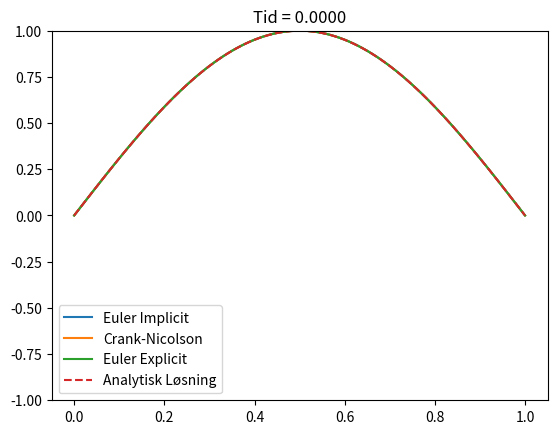

Write Python code to recreate this figure.
import math as m
import numpy as np
import matplotlib.pyplot as plt
from matplotlib.animation import FuncAnimation

# Parametere
h = 0.01
k = 0.00005  # da blir k/h^2 = 0.5
L = 1
T = 0.1
nx = int(L / h)
nt = int(T / k)
r = k / h**2

# Initialbetingelse
def f(x):
    return m.sin(m.pi * x)

# Den analytiske løsningen
def u_exact(x, t):
    return m.exp(-m.pi**2 * t) * m.sin(m.pi * x)

u = [f(i*h) for i in range(nx + 1)]
tider_euler_imp = [u.copy()]
tider_crank_nicolson = [u.copy()]
tider_euler_exp = [u.copy()]
tider_analytisk = []

# Thomas-algoritmen for tridiagonalt system
def thomas_algorithm(a, b, c, d):
    n = len(b)
    cp = c.copy()
    bp = b.copy()
    dp = d.copy()

    for i in range(1, n):
        m = a[i-1] / bp[i-1]
        bp[i] = bp[i] - m * cp[i-1]
        dp[i] = dp[i] - m * dp[i-1]

    x = [0] * n
    x[-1] = dp[-1] / bp[-1]
    for i in range(n-2, -1, -1):
        x[i] = (dp[i] - cp[i] * x[i+1]) / bp[i]

    return x

# Løser tidsskritt for tid = 0 til T for de tre metodene
n_indre = nx - 1  # antall indre punkter (uten rand)
for t in range(1, nt):
    # Tridiagonal koeffisienter for Euler Implicit og Crank-Nicolson
    a = [-r] * (n_indre - 1)
    b = [1 + 2*r] * n_indre
    c = [-r] * (n_indre - 1)

    # Euler Implicit
    d_euler_imp = tider_euler_imp[t-1][1:-1]  # høyresiden for implisitt Euler
    u_inner_euler_imp = thomas_algorithm(a, b, c, d_euler_imp)
    u_euler_imp = [0] + u_inner_euler_imp + [0]
    tider_euler_imp.append(u_euler_imp)

    # Crank-Nicolson
    a_cn = [-r/2] * (n_indre - 1)
    b_cn = [1 + r] * n_indre
    c_cn = [-r/2] * (n_indre - 1)
    
    # Beregn d for Crank-Nicolson - håndtere for både gammel og ny tid
    d_cn = []
    for i in range(n_indre):
        if i == 0:
            d_cn.append(0)  # Randbetingelse for venstre punkt
        elif i == n_indre - 1:
            d_cn.append(0)  # Randbetingelse for høyre punkt
        else:
            d_val = (1 - r) * tider_crank_nicolson[t-1][i] + r / 2 * (tider_crank_nicolson[t-1][i+1] + tider_crank_nicolson[t-1][i-1])
            d_cn.append(d_val)

    u_inner_crank_nicolson = thomas_algorithm(a_cn, b_cn, c_cn, d_cn)
    u_crank_nicolson = [0] + u_inner_crank_nicolson + [0]
    tider_crank_nicolson.append(u_crank_nicolson)

    # Euler Explicit
    u_inner_euler_exp = []
    for i in range(1, nx):
        u_inner_euler_exp.append(tider_euler_exp[t-1][i] + r * (tider_euler_exp[t-1][i+1] - 2*tider_euler_exp[t-1][i] + tider_euler_exp[t-1][i-1]))
    u_euler_exp = [0] + u_inner_euler_exp + [0]
    tider_euler_exp.append(u_euler_exp)

    # Beregn analytisk løsning på samme tid
    u_analytisk = [u_exact(i*h, t*k) for i in range(nx + 1)]
    tider_analytisk.append(u_analytisk)

# Animasjon
fig, ax = plt.subplots()
x = [i*h for i in range(nx + 1)]
line_euler_imp, = ax.plot(x, tider_euler_imp[0], label="Euler Implicit")
line_crank_nicolson, = ax.plot(x, tider_crank_nicolson[0], label="Crank-Nicolson")
line_euler_exp, = ax.plot(x, tider_euler_exp[0], label="Euler Explicit")
line_analytisk, = ax.plot(x, tider_analytisk[0], label="Analytisk Løsning", linestyle="--")
ax.set_ylim(-1, 1)
ax.legend()

def update(frame):
    line_euler_imp.set_ydata(tider_euler_imp[frame])
    line_crank_nicolson.set_ydata(tider_crank_nicolson[frame])
    line_euler_exp.set_ydata(tider_euler_exp[frame])
    line_analytisk.set_ydata(tider_analytisk[frame])
    ax.set_title(f"Tid = {frame * k:.4f}")
    return line_euler_imp, line_crank_nicolson, line_euler_exp, line_analytisk

ani = FuncAnimation(fig, update, frames=nt, interval=30, blit=True)
plt.show()
